Photos from the image-classification dataset "mri_out" in the GitHub repository tibortan/practice_CNN. Its 2 classes are: brain, knee.

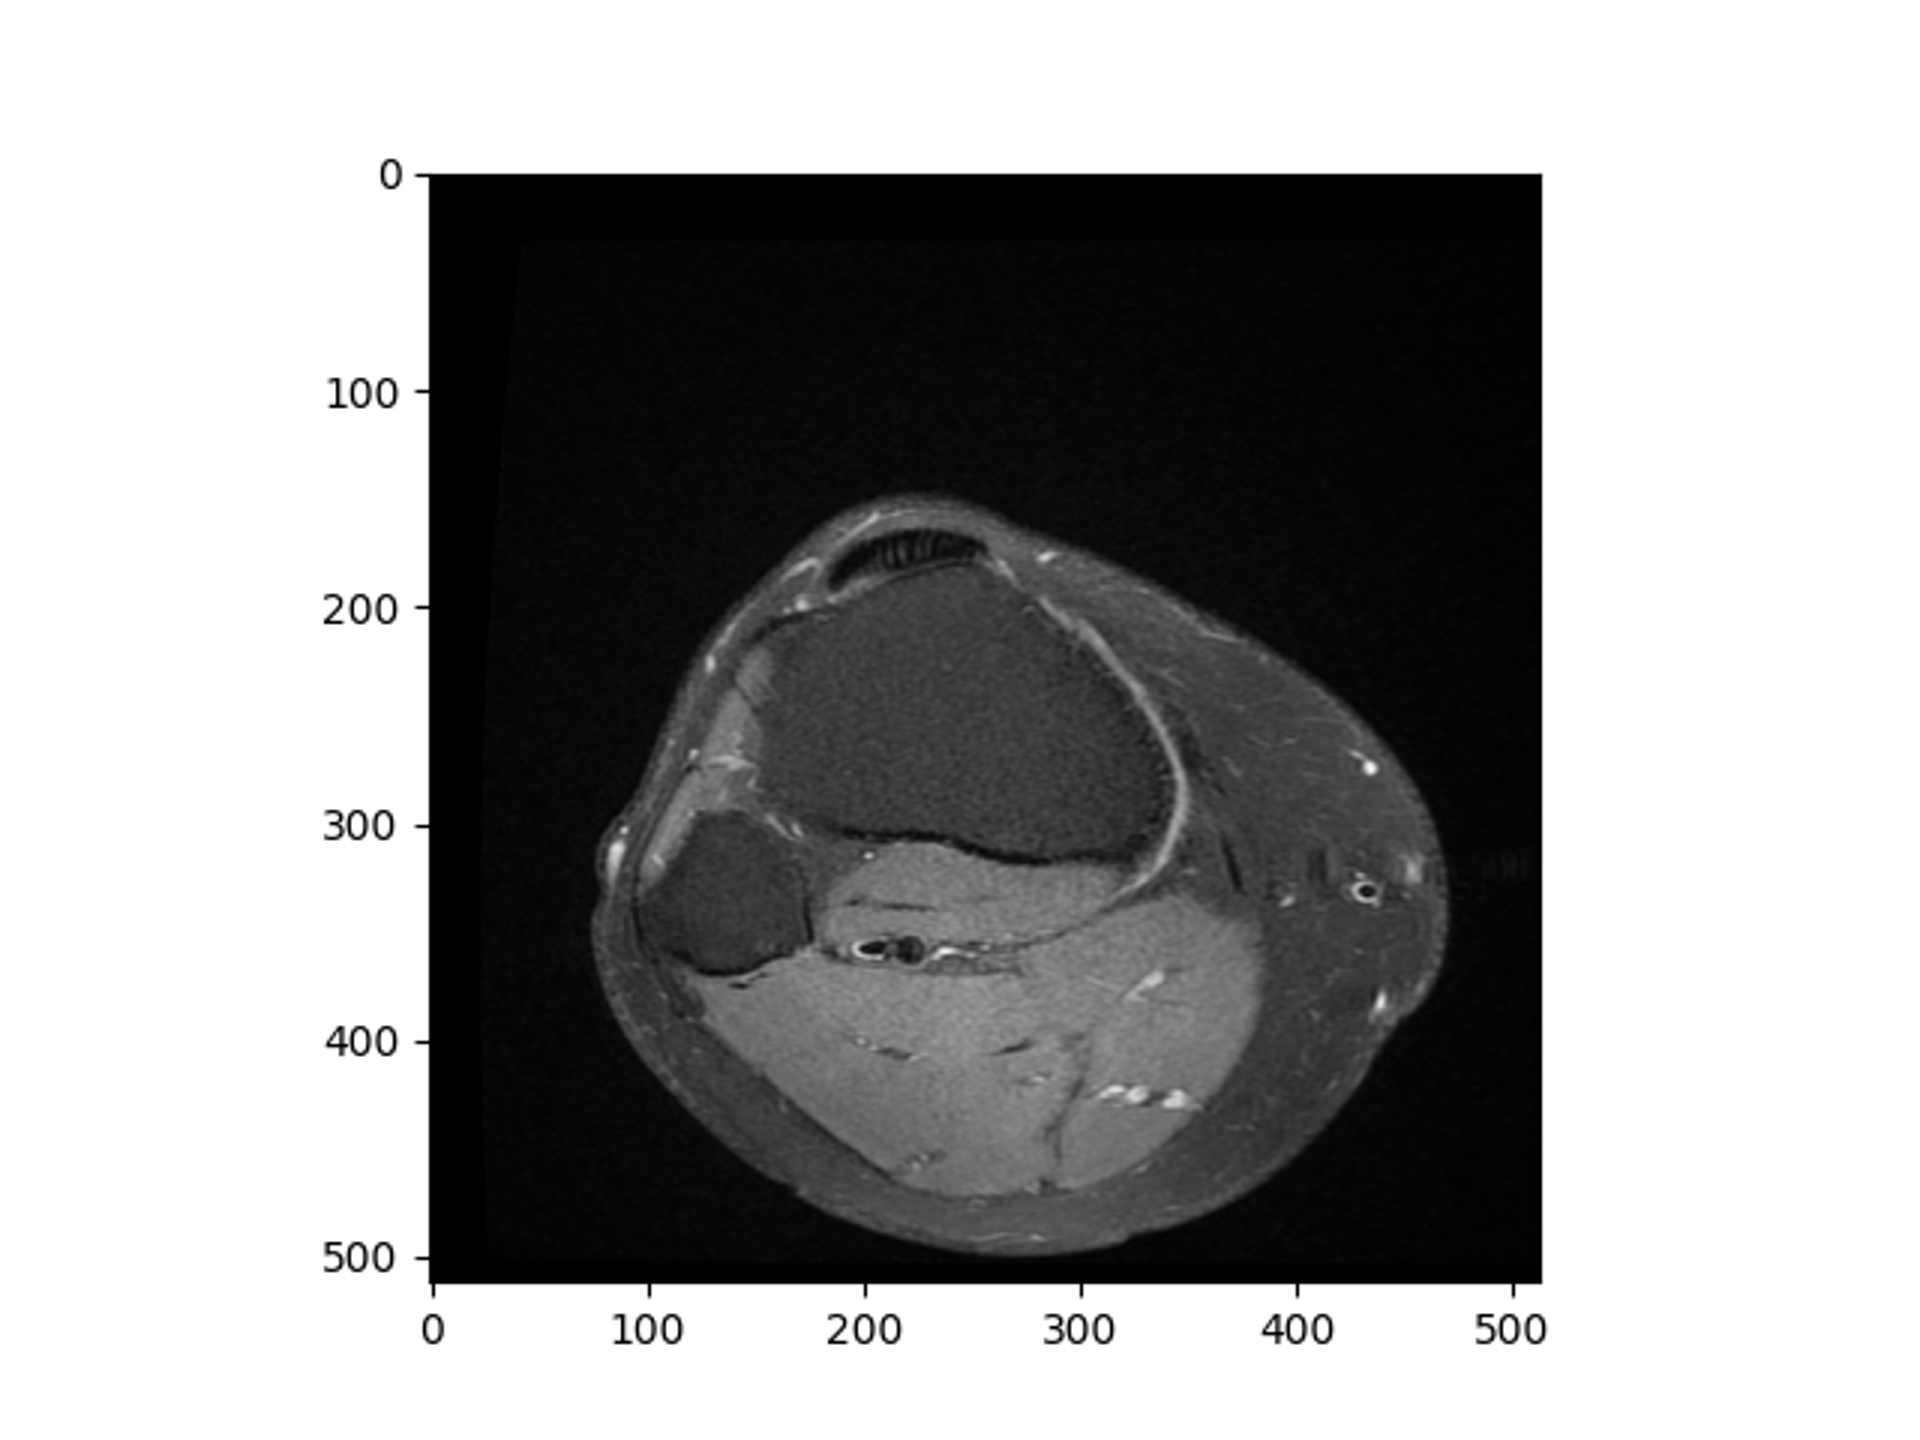
Label: knee

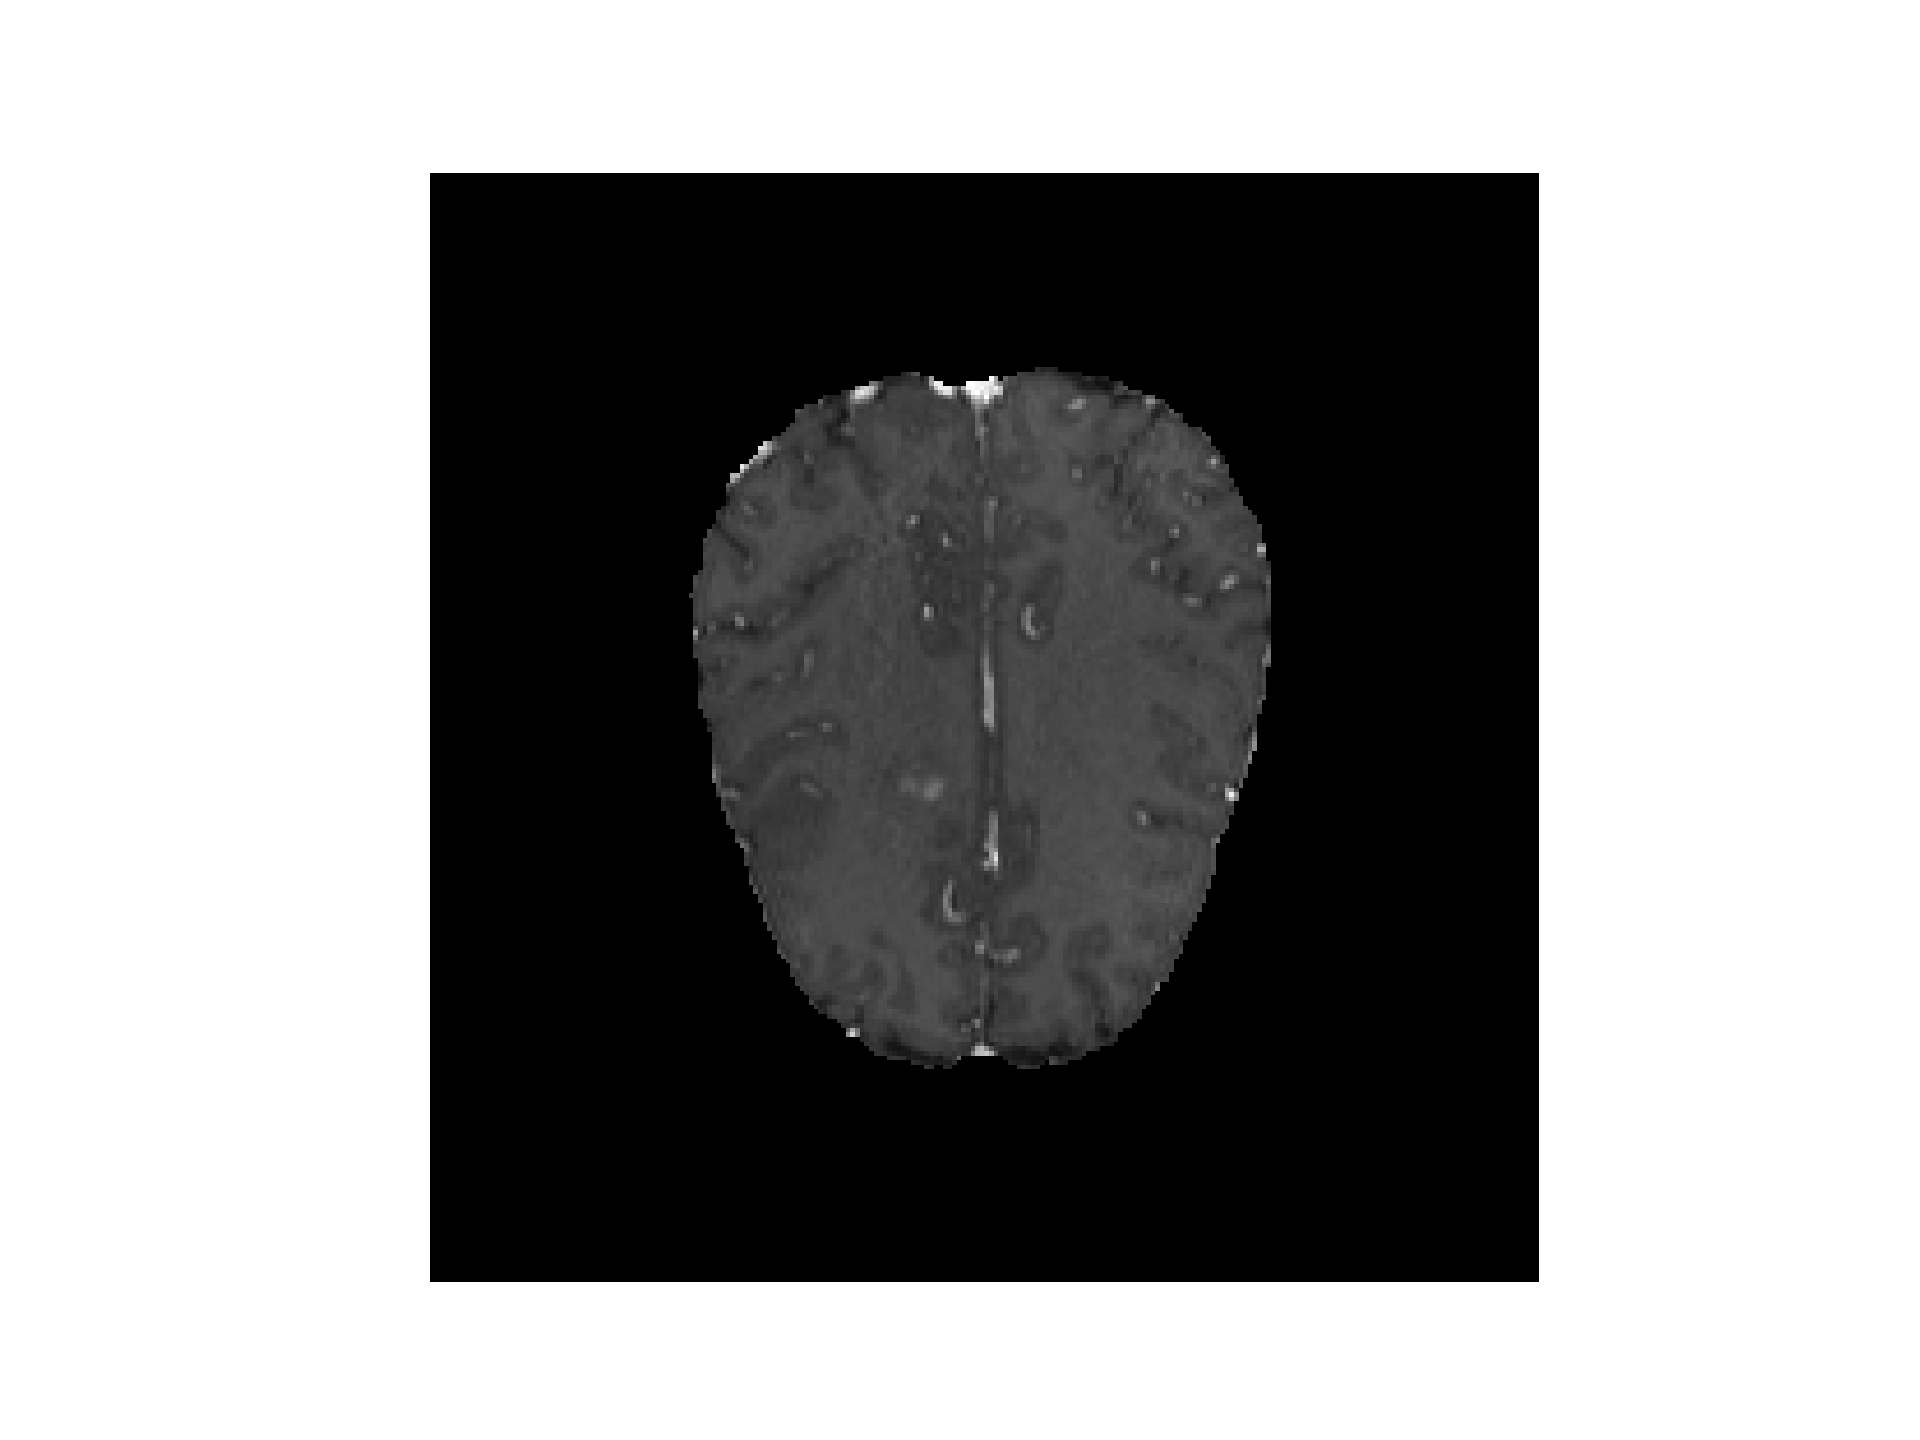
Label: brain

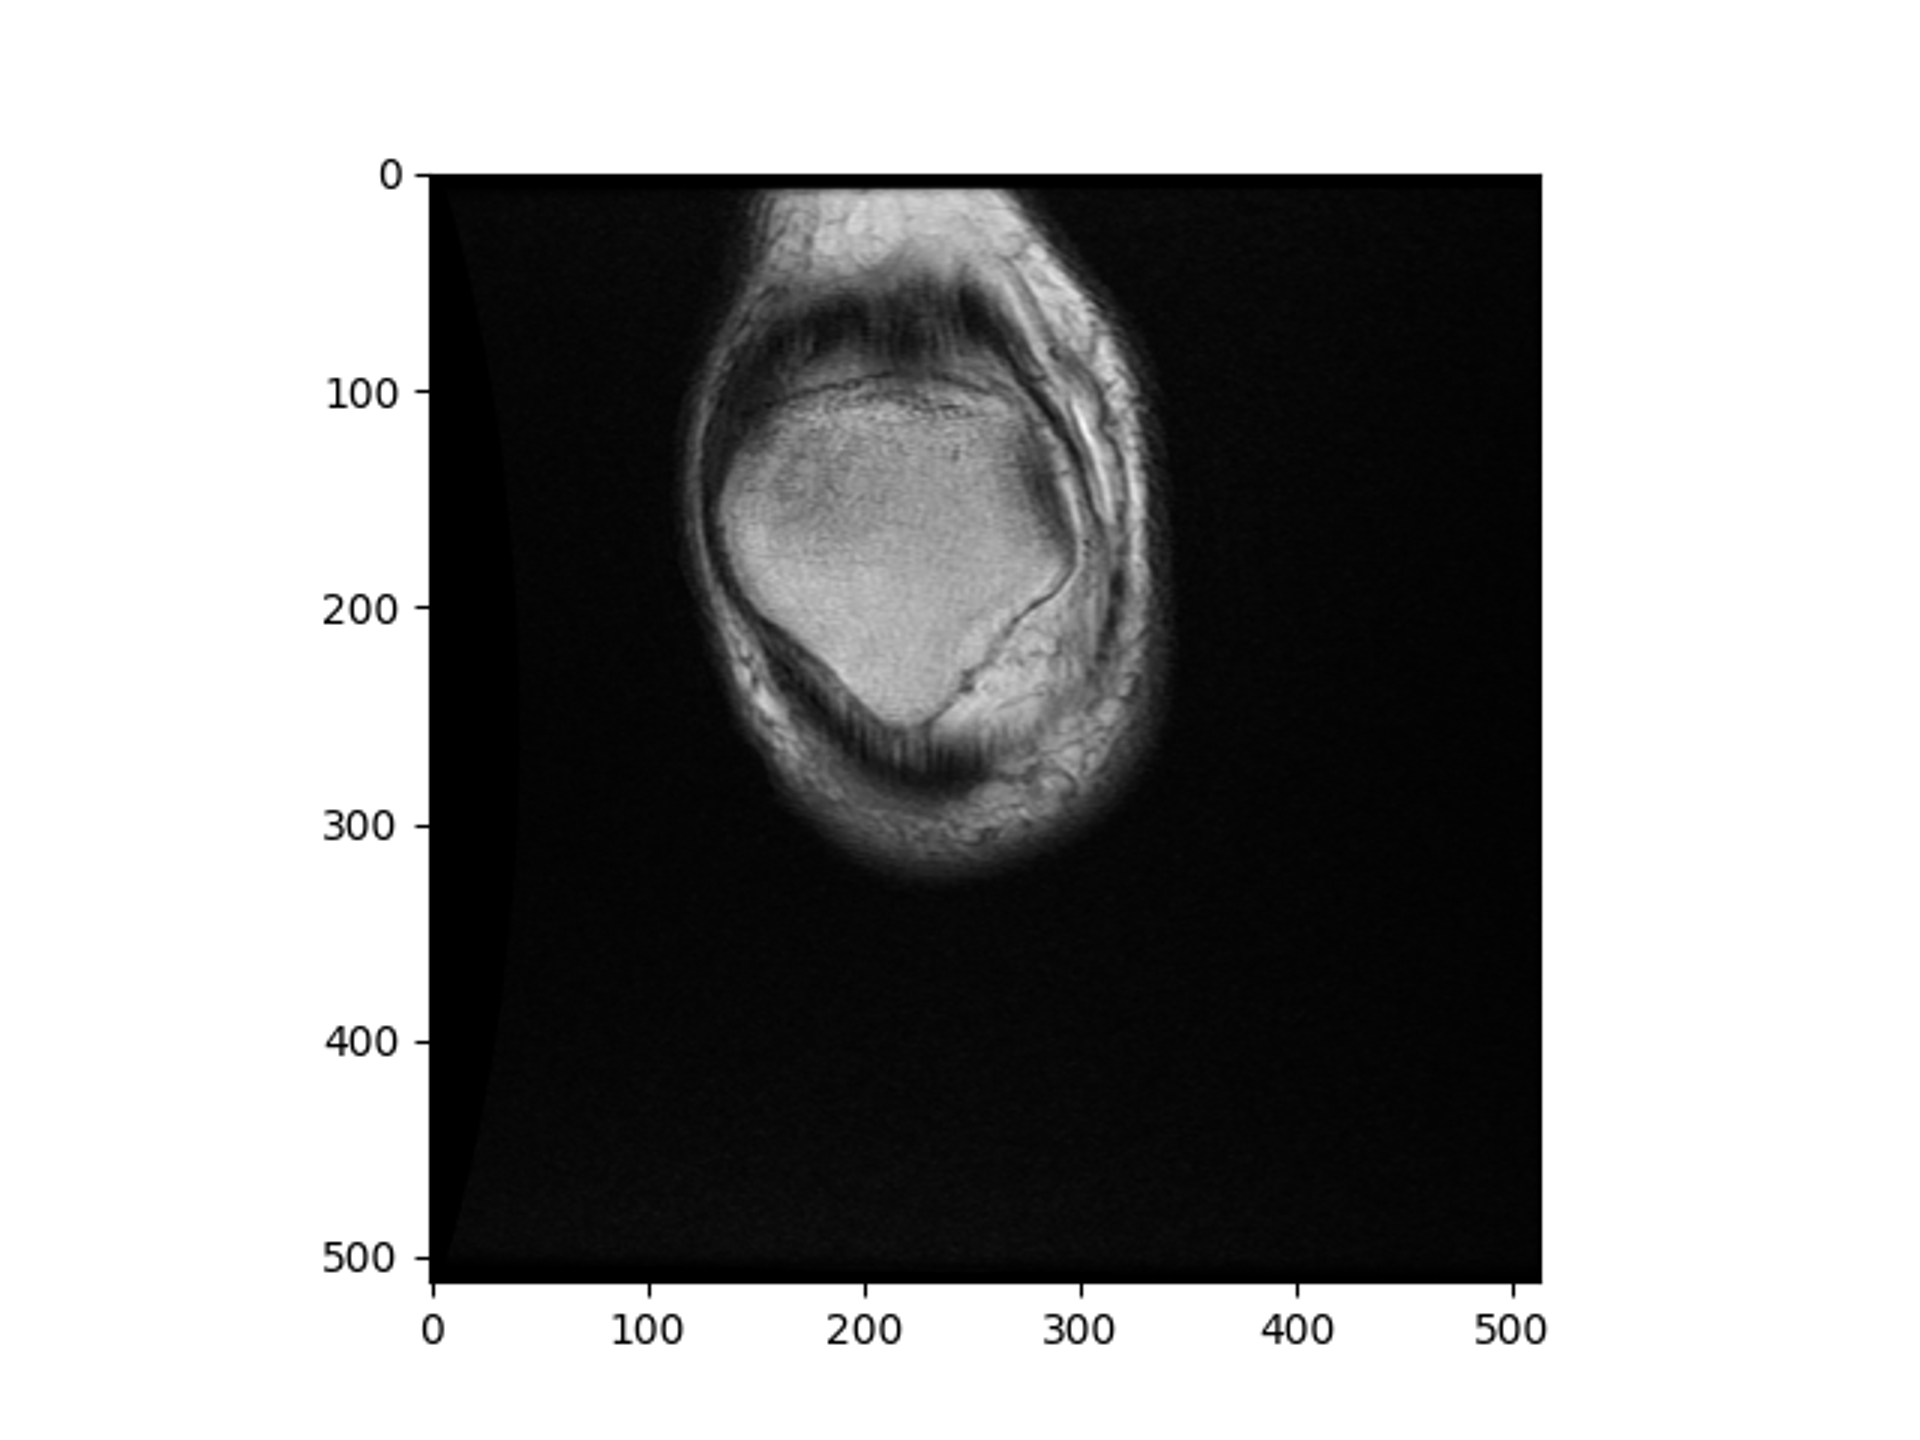
Label: knee

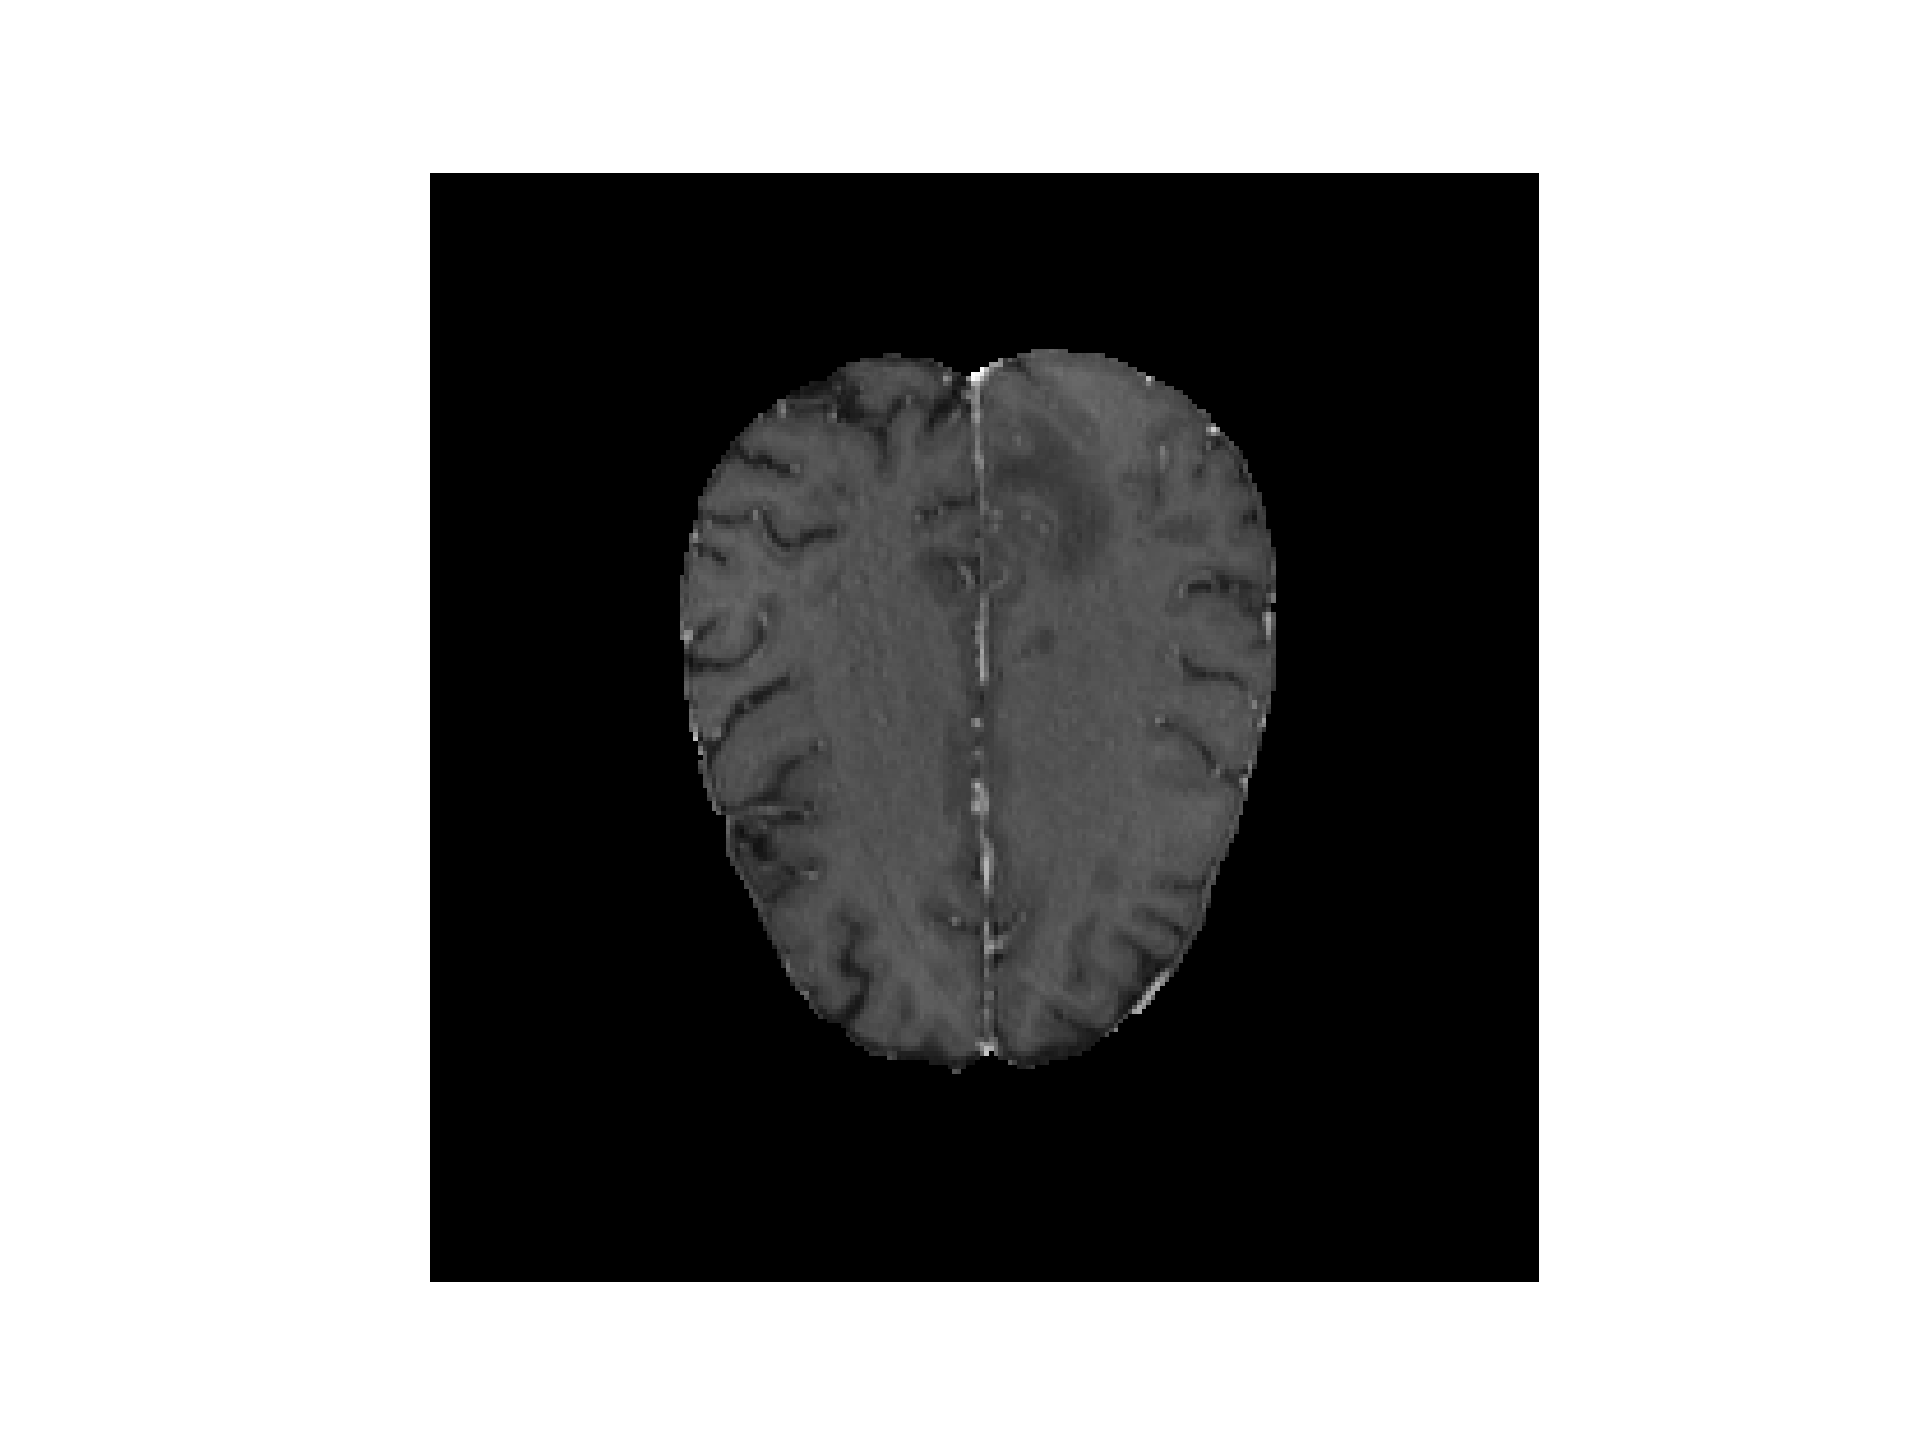
Label: brain

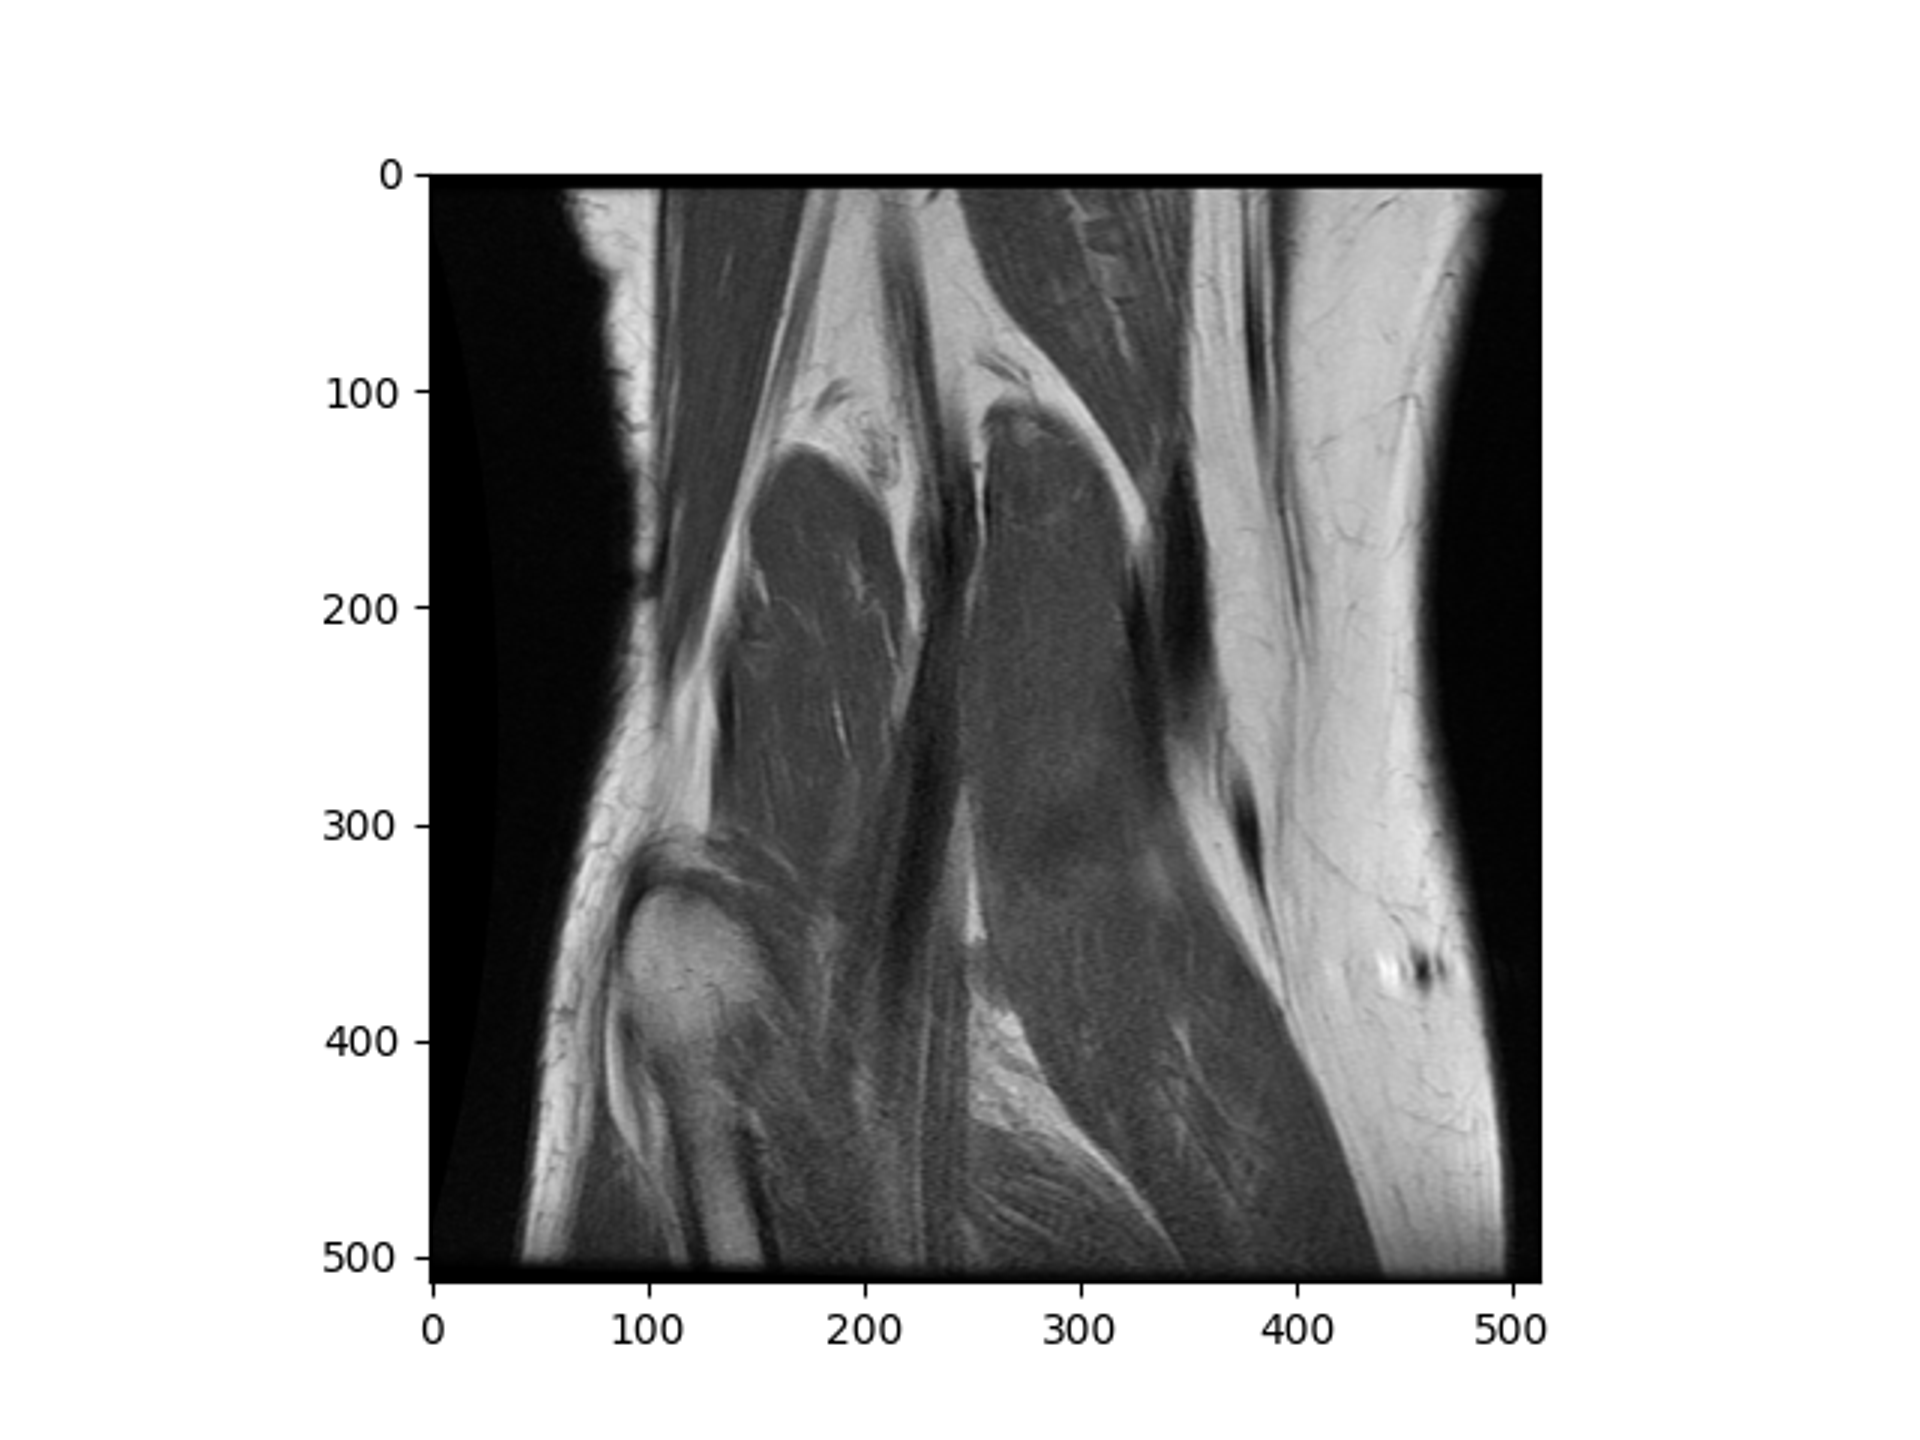
Label: knee

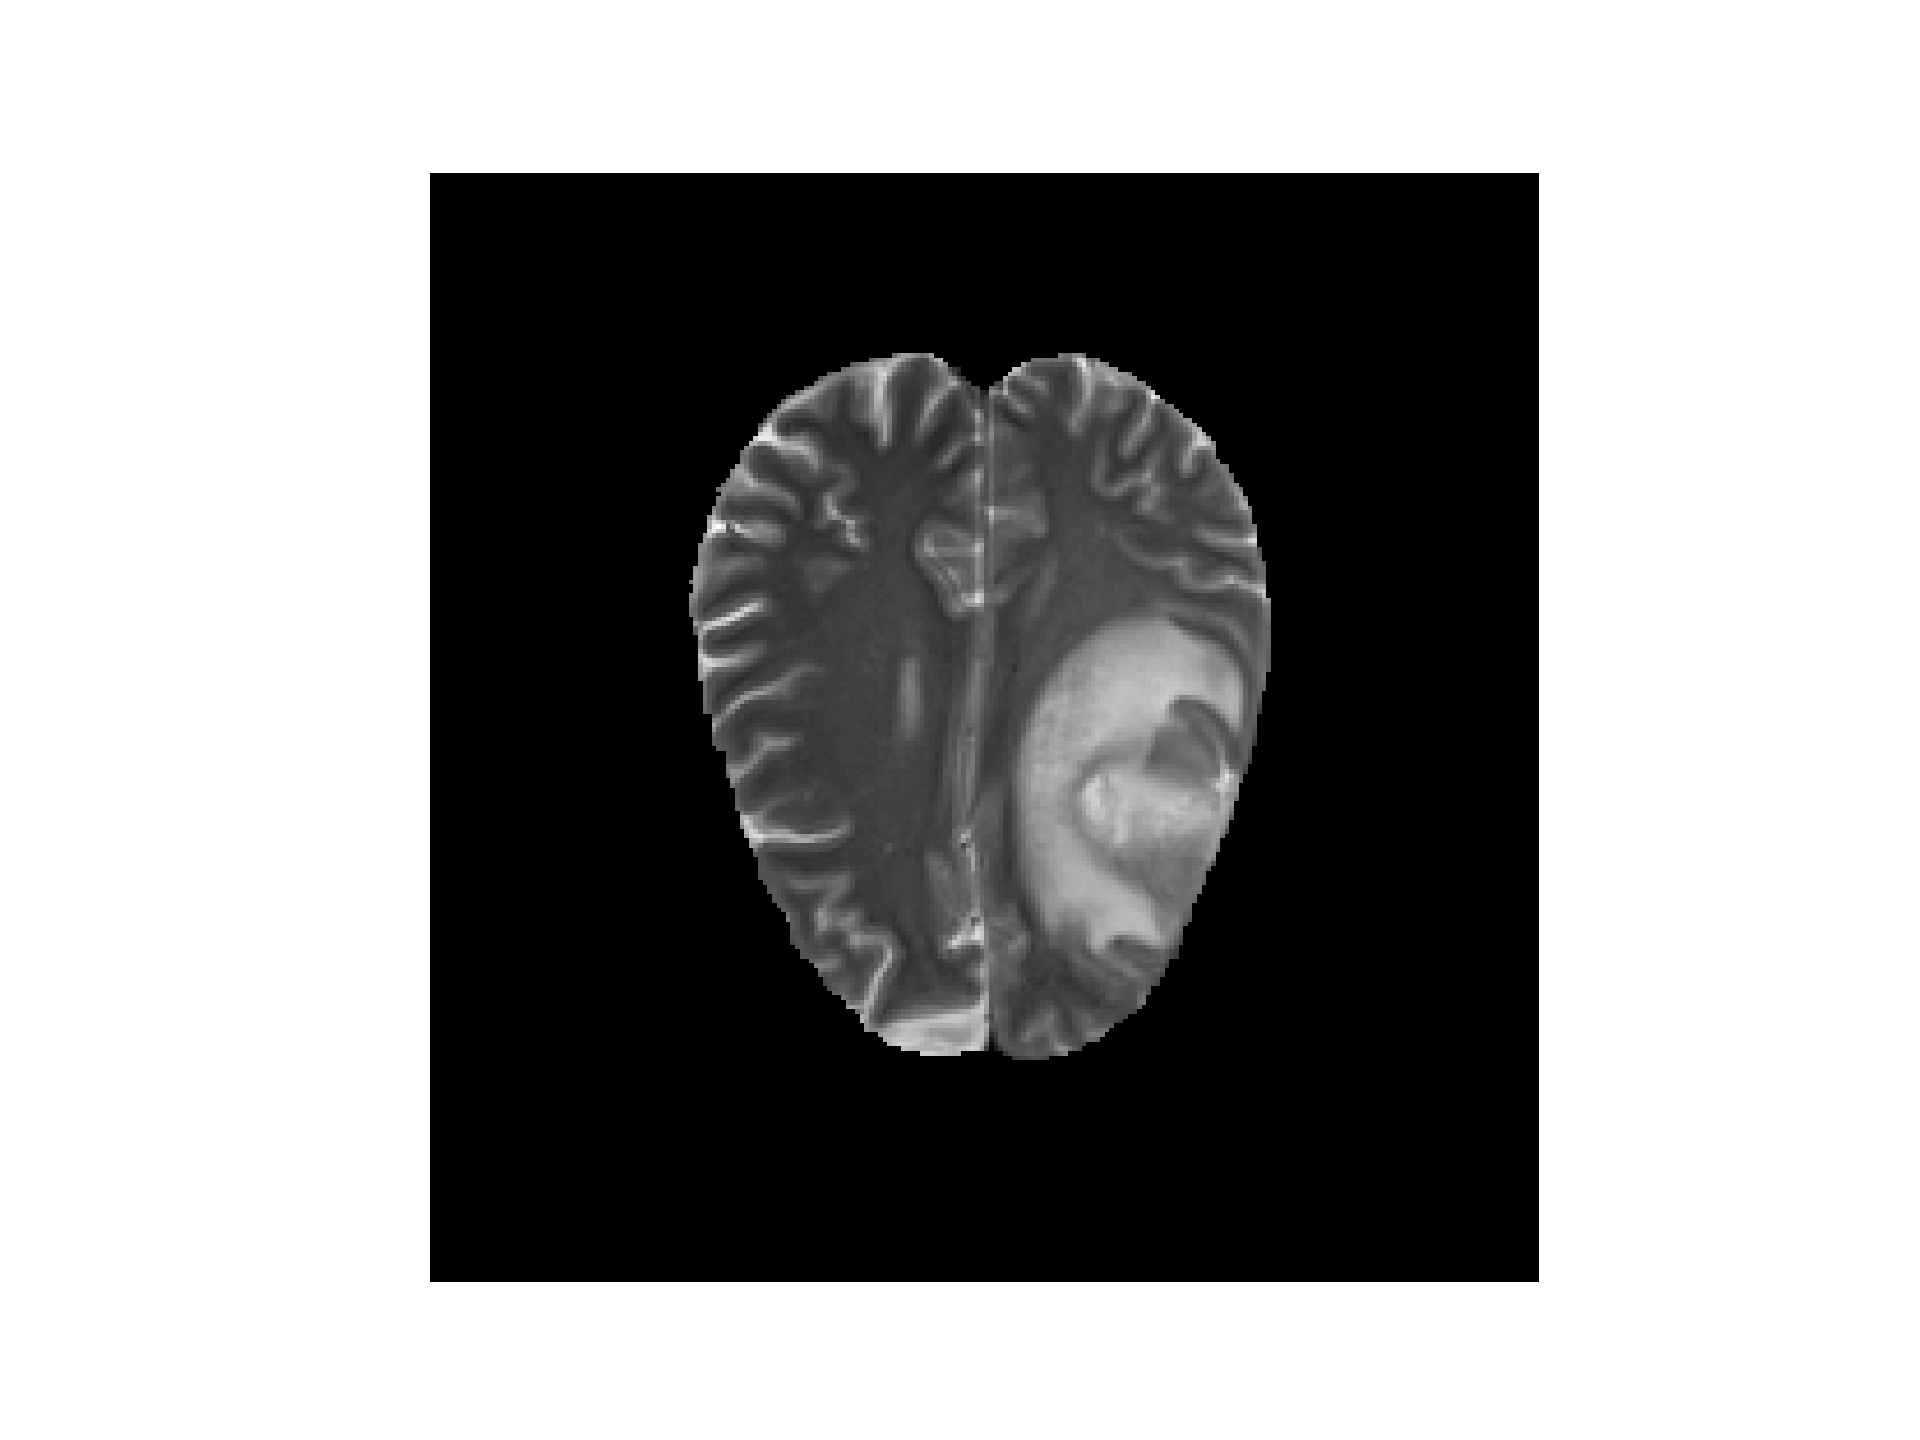
Label: brain
